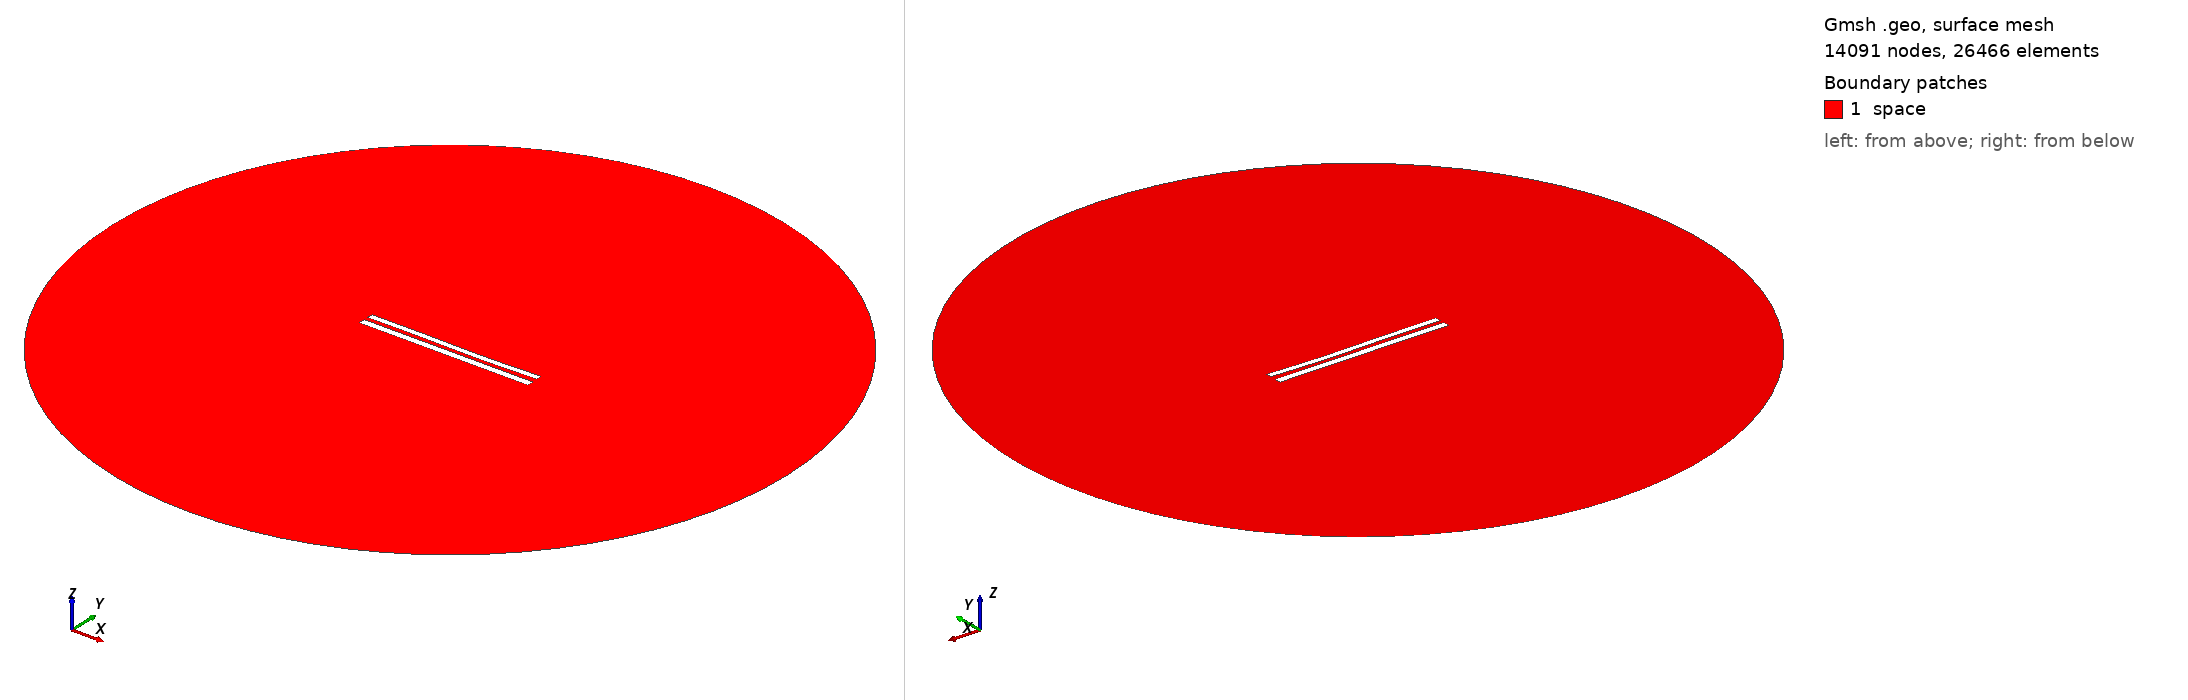

Gmsh geometry script, surface-meshed: 14091 nodes, 26466 surface elements. Boundary patches (legend numbers): 1 space. Left view from above one corner, right view from below the opposite corner. Legend entries are the model's physical surfaces. The drawing asked Gmsh for element sizes between 1% and 20% of the model's largest extent; the script's own settings can give other sizes.

=== 9148.geo (drawn) ===
//---------------------------------------
// Geometry kernel
//---------------------------------------

SetFactory("OpenCASCADE");



//---------------------------------------
// Parameters of the geometry
//---------------------------------------

// Overetch of the upper plate
overetch = 0.25;

// Distance between the plates
distance = 2.5;

// Discretization over the x axis (for the deformation)
nx = 50; 

// Length of the plate
L = 100 - overetch; 

// Number of modes
n = 4; 

// 1st mode coefficient
coeff(1) = 0.07499999999999998;
beta(1) = 0.596864 * 3.1415926535 / L;

// 2nd mode coefficient
coeff(2) = -0.15;
beta(2) = 1.49418 * 3.1415926535 / L;

// 3rd mode coefficient
coeff(3) = 0.15;
beta(3) = 2.50025 * 3.1415926535 / L;

// 4th mode coefficient
coeff(4) = 0.0;
beta(4) = 3.49999 * 3.1415926535 / L;



//---------------------------------------
// Upper plate (deformed rectangle)
//---------------------------------------

// Coordiantes of the upper plate
xmin = -50;
xmax = 50 - overetch;

// Height of the upper plate
yheight = 4 - 2 * overetch;

// Indexes of the points
UpperID[] = {};
LowerID[] = {};
LeftID[] = {};
RightID[] = {};

// Point index
p = 1;

// Horizontal edges
For i In {1:nx}
    x = xmin + (i-1)*(xmax - xmin)/(nx-1);

    y_bottom = distance / 2 + overetch;
    For j In {1:n}
        C = (Cosh(beta(j)*L) + Cos(beta(j)*L)) / (Sinh(beta(j)*L) + Sin(beta(j)*L));
        y_bottom  = y_bottom + coeff(j) * (Cosh(beta(j)*(x+50)) - Cos(beta(j)*(x+50)) - C * (Sinh(beta(j)*(x+50)) - Sin(beta(j)*(x+50))));
    EndFor

    y_top = y_bottom + yheight;

    Point(p) = {x, y_top, 0, 1.0};
    UpperID[i] = p;
    p = p + 1;

    Point(p) = {x, y_bottom, 0, 1.0};
    LowerID[i] = p;
    p = p + 1;
EndFor

// Create point lists
UpperPts[] = {}; LowerPts[] = {};
For i In {1:nx}
  UpperPts[] += {UpperID[i]};
  LowerPts[] += {LowerID[i]};
EndFor

// Build splines
Spline(1) = {UpperPts[]};
Spline(2) = {LowerPts[]};
Line(3) = {LowerPts[nx-1], UpperPts[nx-1]};
Line(4) = {LowerPts[0], UpperPts[0]};

// Build the plane surface
Curve Loop(1) = {2, 3, -1, -4};
Plane Surface(1) = {1};



//---------------------------------------
// Lower plate (rectangle)
//---------------------------------------

// Vertices
Point(1001) = {-50, -1, 0, 1.0};
Point(1002) = { 50, -1, 0, 1.0};
Point(1003) = { 50,  -5, 0, 1.0};
Point(1004) = {-50,  -5, 0, 1.0};

// Edges
Line(5) = {1001, 1002};
Line(6) = {1002, 1003};
Line(7) = {1003, 1004};
Line(8) = {1004, 1001};

// Plane surface
Line Loop(2) = {5, 6, 7, 8};
Plane Surface(2) = {2}; 



//---------------------------------------
// Outer (fictious) boundary
//---------------------------------------

// Points
Point(1005) = {0, 0, 0};       // Center
Point(1006) = {200, 0, 0};     // Start point
Point(1007) = {0, 200, 0};     // 90 degrees
Point(1008) = {-200, 0, 0};    // 180 degrees
Point(1009) = {0, -200, 0};    // 270 degrees

// Circle arcs (each needs start, center, end)
Circle(9) = {1006, 1005, 1007};
Circle(10) = {1007, 1005, 1008};
Circle(11) = {1008, 1005, 1009};
Circle(12) = {1009, 1005, 1006};

// Plane surface for the entire domain
Curve Loop(3) = {9, 10, 11, 12};
Surface(3) = {3};

// Subtract the plates from the whole domain to obtain the actual domain where we want to solve the equations
BooleanDifference{ Surface{3}; Delete; }{ Surface{1}; Surface{2}; Delete; }




//---------------------------------------
// Transfinite Lines/Curves
//---------------------------------------

// Set the number of points on the boundaries
r = 7;

// Plates
Transfinite Curve {1, 2} = 50*r Using Progression 1;
Transfinite Curve {3, 4} = 2*r Using Progression 1;
Transfinite Line {5, 7} = 50*r Using Progression 1;
Transfinite Line {6, 8} = 2*r Using Progression 1;

// Outer boundary
Transfinite Line {9, 10, 11, 12} = 20 Using Progression 1;



//---------------------------------------
// Physical groups
//---------------------------------------                

// Physical curves (boundaries)
Physical Line("force_segment", 10) = {2};
Physical Line("upper_plate", 11) = {1, 3, 4};
Physical Line("lower_plate", 12) = {5, 6, 7, 8};
Physical Line("boundary", 20) = {9, 10, 11, 12};

// Physical Surfaces
Physical Surface("space", 30) = {3};



//---------------------------------------
// 6. Generate the Mesh
//---------------------------------------

// 2D mesh generation
Mesh 2;
